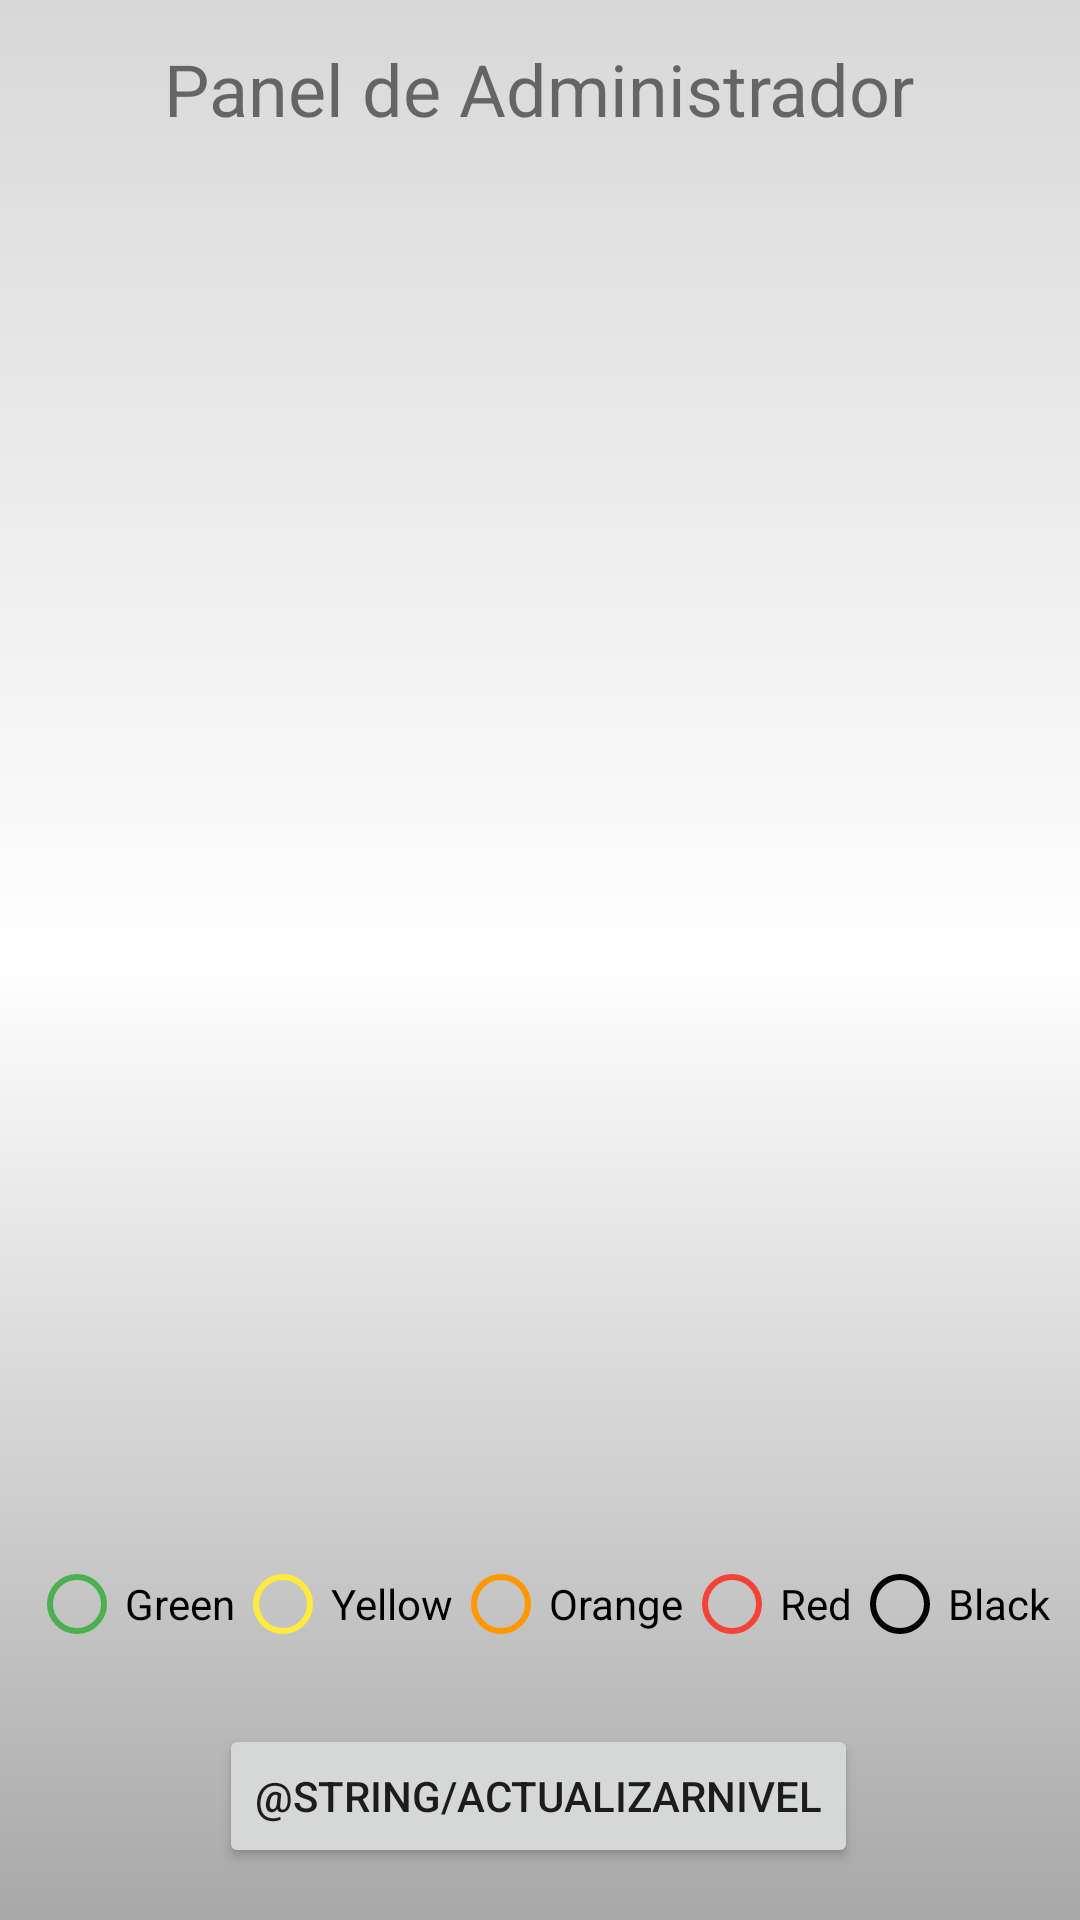

This screen was rendered from an Android layout file. Write that file and the resources it references.
<!-- AndroidManifest.xml: application theme Theme.SocialJam -->
<!-- res/layout/activity_modify2.xml -->
<?xml version="1.0" encoding="utf-8"?>
<androidx.constraintlayout.widget.ConstraintLayout xmlns:android="http://schemas.android.com/apk/res/android"
    xmlns:app="http://schemas.android.com/apk/res-auto"
    xmlns:tools="http://schemas.android.com/tools"
    android:layout_width="match_parent"
    android:layout_height="match_parent"
    android:background="@drawable/gradient"
    tools:context=".ModifyActivity" >

    <TextView
        android:id="@+id/tv_tittle"
        android:layout_width="wrap_content"
        android:layout_height="wrap_content"
        android:layout_marginBottom="8dp"
        android:text="@string/AdminPanel"
        android:textSize="24sp"
        app:layout_constraintBottom_toBottomOf="parent"
        app:layout_constraintEnd_toEndOf="parent"
        app:layout_constraintHorizontal_bias="0.498"
        app:layout_constraintStart_toStartOf="parent"
        app:layout_constraintTop_toTopOf="parent"
        app:layout_constraintVertical_bias="0.022" />

    <ListView
        android:id="@+id/lv_todo"
        android:layout_width="358dp"
        android:layout_height="449dp"
        android:layout_marginTop="8dp"
        android:clickable="true"
        android:choiceMode="singleChoice"
        android:listSelector="#8A8A8A"
        app:layout_constraintEnd_toEndOf="parent"
        app:layout_constraintHorizontal_bias="0.495"
        app:layout_constraintStart_toStartOf="parent"
        app:layout_constraintTop_toBottomOf="@+id/tv_tittle"
        android:focusable="true">

    </ListView>

    <RadioGroup
        android:id="@+id/rg_niveles"
        android:layout_width="wrap_content"
        android:layout_height="wrap_content"
        android:layout_marginTop="8dp"
        android:orientation="horizontal"
        app:layout_constraintBottom_toBottomOf="parent"
        app:layout_constraintEnd_toEndOf="parent"
        app:layout_constraintHorizontal_bias="0.492"
        app:layout_constraintStart_toStartOf="parent"
        app:layout_constraintTop_toBottomOf="@+id/lv_todo"
        app:layout_constraintVertical_bias="0.0">

        <RadioButton
            android:id="@+id/rb_green"
            android:layout_width="wrap_content"
            android:layout_height="wrap_content"
            android:text="@string/GreenButton"
            android:textColor="#000000"
            app:buttonTint="#4CAF50" />

        <RadioButton
            android:id="@+id/rb_yellow"
            android:layout_width="wrap_content"
            android:layout_height="wrap_content"
            android:text="@string/YellowButton"
            android:textColor="#000000"
            app:buttonTint="#FFEB3B" />

        <RadioButton
            android:id="@+id/rb_orange"
            android:layout_width="wrap_content"
            android:layout_height="wrap_content"
            android:checked="false"
            android:text="@string/OrangeButton"
            android:textColor="#000000"
            app:buttonTint="#FF9800" />

        <RadioButton
            android:id="@+id/rb_red"
            android:layout_width="wrap_content"
            android:layout_height="wrap_content"
            android:text="@string/RedButton"
            android:textColor="#000000"
            app:buttonTint="#F44336" />

        <RadioButton
            android:id="@+id/rb_black"
            android:layout_width="wrap_content"
            android:layout_height="wrap_content"
            android:text="@string/BlackButton"
            android:textColor="#000000"
            app:buttonTint="#000000" />

    </RadioGroup>

    <Button
        android:id="@+id/btn_actualizar"
        android:layout_width="wrap_content"
        android:layout_height="wrap_content"
        android:layout_marginTop="16dp"
        android:text="@string/ActualizarNivel"
        app:layout_constraintBottom_toBottomOf="parent"
        app:layout_constraintEnd_toEndOf="parent"
        app:layout_constraintHorizontal_bias="0.497"
        app:layout_constraintStart_toStartOf="parent"
        app:layout_constraintTop_toBottomOf="@+id/rg_niveles"
        app:layout_constraintVertical_bias="0.0" />

</androidx.constraintlayout.widget.ConstraintLayout>
<!-- resources referenced by this layout -->
<resources>
  <!-- drawable gradient (drawable) -->
  <?xml version="1.0" encoding="utf-8"?>
  <shape xmlns:android="http://schemas.android.com/apk/res/android"
      android:shape="rectangle">
      <gradient
          android:startColor="#D8D8D8"
          android:centerColor="#FFFFFF"
          android:endColor="#A8A8A8"
          android:angle="270"/>
      <corners
          android:radius="0dp"/>
  </shape>
  <string name="AdminPanel">Panel de Administrador</string>
  <string name="BlackButton">Black</string>
  <string name="GreenButton">Green</string>
  <string name="OrangeButton">Orange</string>
  <string name="RedButton">Red</string>
  <string name="YellowButton">Yellow</string>
  <style name="Theme.SocialJam" parent="Theme.MaterialComponents.DayNight.DarkActionBar">
          
          <item name="colorPrimary">@color/purple_500</item>
          <item name="colorPrimaryVariant">@color/purple_700</item>
          <item name="colorOnPrimary">@color/white</item>
          
          <item name="colorSecondary">@color/teal_200</item>
          <item name="colorSecondaryVariant">@color/teal_700</item>
          <item name="colorOnSecondary">@color/black</item>
          
          <item name="android:statusBarColor" tools:targetApi="l">?attr/colorPrimaryVariant</item>
          
      </style>
  <color name="purple_700">#000000</color>
  <color name="white">#FFFFFFFF</color>
  <color name="teal_200">#FF03DAC5</color>
  <color name="teal_700">#FF018786</color>
  <color name="black">#FF000000</color>
  <!-- not gathered from this repository: default colours our renderer supplied (Android Studio template values) -->
  <color name="purple_500">#FF6200EE</color>
</resources>
